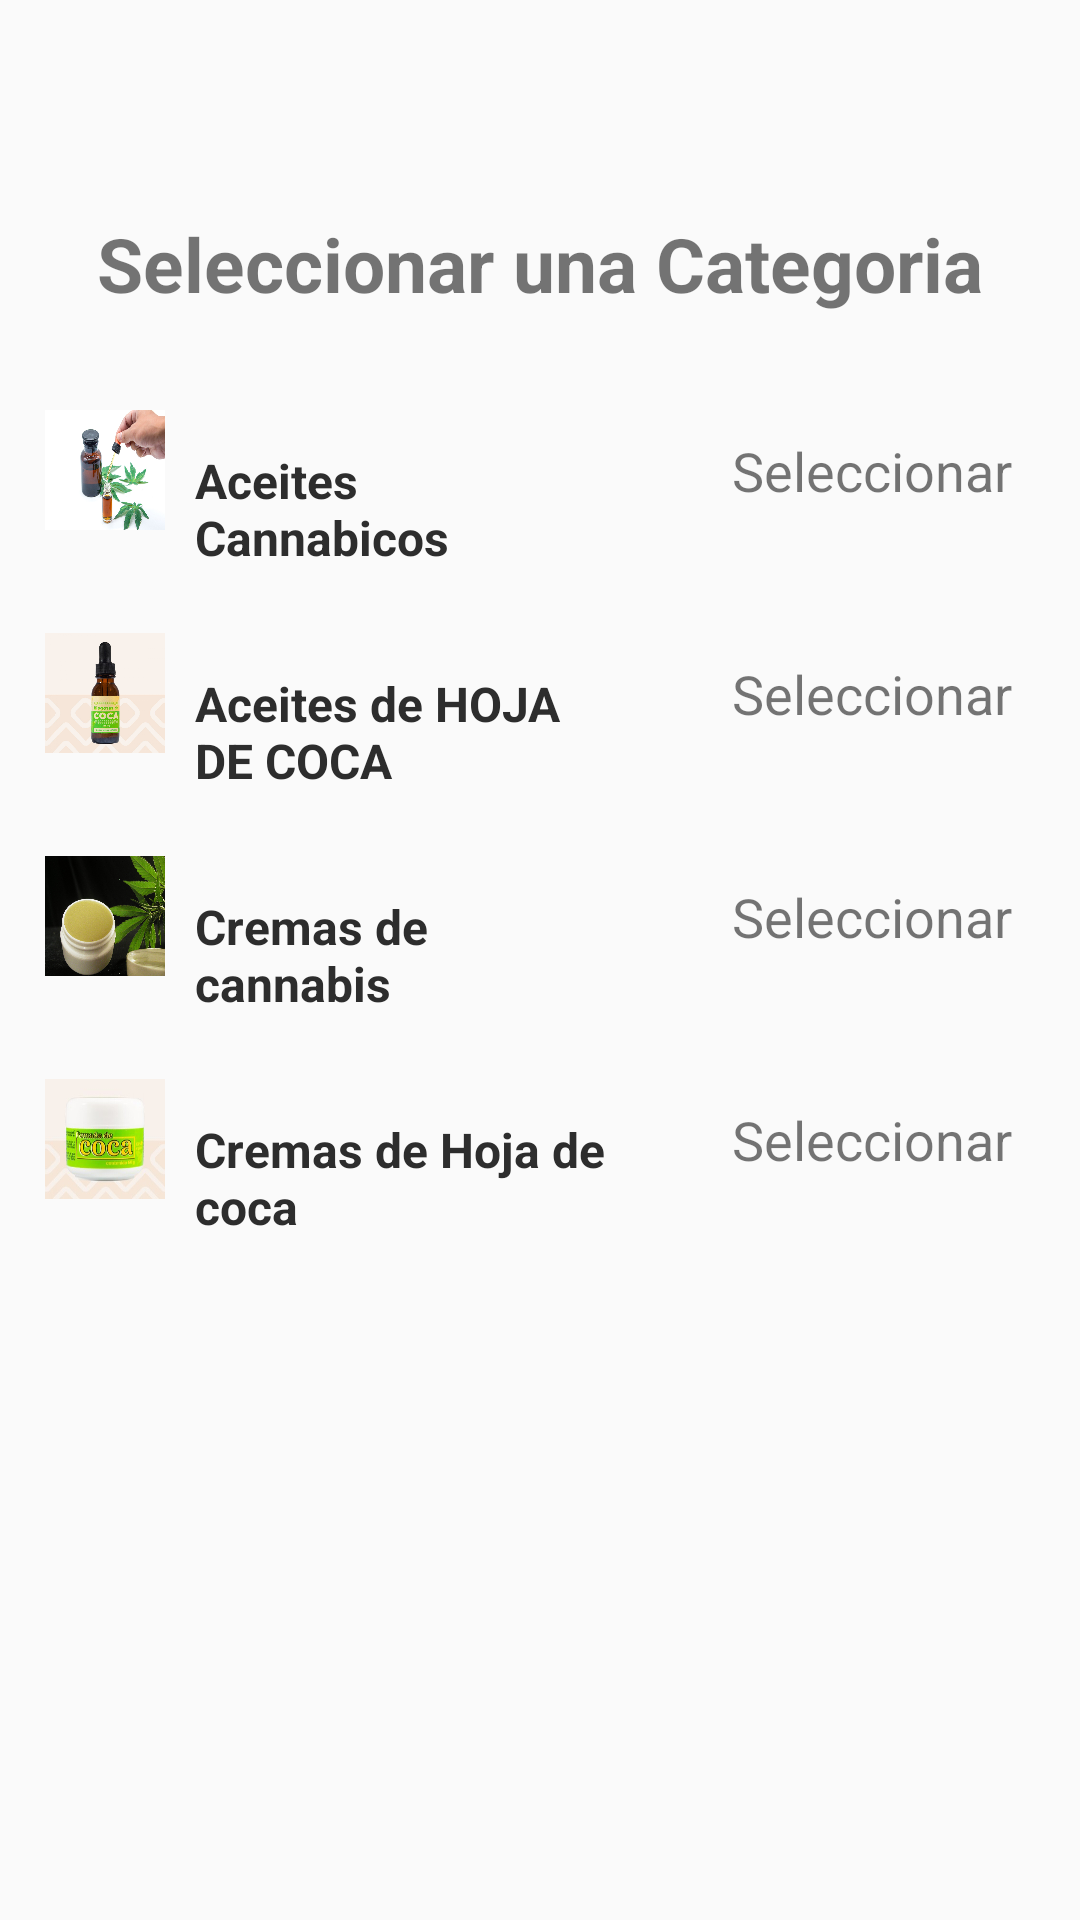

The Android layout XML behind this screen, and the referenced resources:
<!-- AndroidManifest.xml: application theme Theme.Intento -->
<!-- res/layout/activity_admin_category.xml -->
<?xml version="1.0" encoding="utf-8"?>
<RelativeLayout xmlns:android="http://schemas.android.com/apk/res/android"
    xmlns:tools="http://schemas.android.com/tools"
    android:layout_width="match_parent"
    android:layout_height="match_parent"
    tools:context=".AdminCategoryActivity">

    <androidx.appcompat.widget.Toolbar
        android:id="@+id/tl"
        android:layout_width="match_parent"
        android:layout_height="wrap_content"
        tools:ignore="MissingConstraints">

        <ImageView
            android:id="@+id/ff"
            android:layout_width="18dp"
            android:layout_height="18dp"
            android:layout_marginLeft="15dp"
            android:src="@drawable/ic_cross" />

    </androidx.appcompat.widget.Toolbar>

    <TextView
        android:id="@+id/final_txt"
        android:layout_width="match_parent"
        android:layout_height="wrap_content"
        android:layout_below="@+id/tl"
        android:layout_marginStart="15dp"
        android:layout_marginLeft="15dp"
        android:layout_marginTop="15dp"
        android:layout_marginEnd="15dp"
        android:layout_marginRight="15dp"
        android:layout_marginBottom="15dp"
        android:text="Seleccionar una Categoria"
        android:textAlignment="center"
        android:textSize="25dp"
        android:textStyle="bold" />

    <LinearLayout
        android:id="@+id/f1"
        android:layout_below="@+id/final_txt"
        android:layout_width="match_parent"
        android:layout_height="wrap_content"
        android:orientation="horizontal">

        <ImageView
            android:layout_width="40dp"
            android:layout_height="40dp"
            android:layout_marginLeft="15dp"
            android:layout_gravity="center"
            android:background="@drawable/cannpng"/>

        <LinearLayout
            android:layout_weight="1"
            android:layout_width="0dp"
            android:layout_height="wrap_content"
            android:layout_marginLeft="10dp"
            android:orientation="vertical">

            <TextView
                android:layout_width="wrap_content"
                android:layout_height="wrap_content"
                android:layout_marginTop="5dp"
                android:textSize="16dp"
                android:textStyle="bold"/>

            <TextView
                android:layout_width="wrap_content"
                android:layout_height="wrap_content"
                android:layout_marginTop="3dp"
                android:text="Aceites Cannabicos"
                android:textColor="#2d2d2d"
                android:textSize="16dp"
                android:textStyle="bold" />

        </LinearLayout>

        <LinearLayout
            android:id="@+id/laptop_pc_layout"
            android:layout_weight="1"
            android:layout_width="0dp"
            android:layout_height="wrap_content"
            android:layout_marginLeft="18dp"
            android:orientation="vertical">

            <TextView
                android:id="@+id/laptop_pc"
                android:layout_width="match_parent"
                android:layout_height="wrap_content"
                android:layout_marginTop="25dp"
                android:layout_marginBottom="25dp"
                android:gravity="center"
                android:text="Seleccionar"
                android:textSize="18dp" />

        </LinearLayout>

    </LinearLayout>

    <LinearLayout
        android:id="@+id/f2"
        android:layout_below="@+id/f1"
        android:layout_width="match_parent"
        android:layout_height="wrap_content"
        android:orientation="horizontal">

        <ImageView
            android:layout_width="40dp"
            android:layout_height="40dp"
            android:layout_marginLeft="15dp"
            android:layout_gravity="center"
            android:background="@drawable/biogotas"/>

        <LinearLayout
            android:layout_weight="1"
            android:layout_width="0dp"
            android:layout_height="wrap_content"
            android:layout_marginLeft="10dp"
            android:orientation="vertical">

            <TextView
                android:layout_width="wrap_content"
                android:layout_height="wrap_content"
                android:layout_marginTop="5dp"
                android:textSize="16dp"
                android:textStyle="bold"/>

            <TextView
                android:layout_width="wrap_content"
                android:layout_height="wrap_content"
                android:layout_marginTop="3dp"
                android:text="Aceites de HOJA DE COCA"
                android:textColor="#2d2d2d"
                android:textSize="16dp"
                android:textStyle="bold" />

        </LinearLayout>

        <LinearLayout
            android:id="@+id/female_dresses_layout"
            android:layout_weight="1"
            android:layout_width="0dp"
            android:layout_height="wrap_content"
            android:layout_marginLeft="18dp"
            android:orientation="vertical">

            <TextView
                android:id="@+id/female_dresses"
                android:layout_width="match_parent"
                android:layout_height="wrap_content"
                android:layout_marginTop="25dp"
                android:layout_marginBottom="25dp"
                android:gravity="center"
                android:text="Seleccionar"
                android:textSize="18dp" />

        </LinearLayout>

    </LinearLayout>

    <LinearLayout
        android:id="@+id/f3"
        android:layout_below="@+id/f2"
        android:layout_width="match_parent"
        android:layout_height="wrap_content"
        android:orientation="horizontal">

        <ImageView
            android:layout_width="40dp"
            android:layout_height="40dp"
            android:layout_marginLeft="15dp"
            android:layout_gravity="center"
            android:background="@drawable/cremacannabis"/>

        <LinearLayout
            android:layout_weight="1"
            android:layout_width="0dp"
            android:layout_height="wrap_content"
            android:layout_marginLeft="10dp"
            android:orientation="vertical">

            <TextView
                android:layout_width="133dp"
                android:layout_height="wrap_content"
                android:layout_marginTop="5dp"
                android:textSize="16dp"
                android:textColor="@color/black"
                android:textStyle="bold" />

            <TextView
                android:layout_width="wrap_content"
                android:layout_height="wrap_content"
                android:layout_marginTop="3dp"
                android:text="Cremas de cannabis"
                android:textColor="#2d2d2d"
                android:textSize="16dp"
                android:textStyle="bold" />

        </LinearLayout>

        <LinearLayout
            android:id="@+id/shoes_layout"
            android:layout_weight="1"
            android:layout_width="0dp"
            android:layout_height="wrap_content"
            android:layout_marginLeft="18dp"
            android:orientation="vertical">

            <TextView
                android:id="@+id/shoes"
                android:layout_width="match_parent"
                android:layout_height="wrap_content"
                android:layout_marginTop="25dp"
                android:layout_marginBottom="25dp"
                android:gravity="center"
                android:text="Seleccionar"
                android:textSize="18dp" />

        </LinearLayout>

    </LinearLayout>

    <LinearLayout
        android:id="@+id/f4"
        android:layout_below="@+id/f3"
        android:layout_width="match_parent"
        android:layout_height="wrap_content"
        android:orientation="horizontal">

        <ImageView
            android:layout_width="40dp"
            android:layout_height="40dp"
            android:layout_marginLeft="15dp"
            android:layout_gravity="center"
            android:background="@drawable/pomada"/>

        <LinearLayout
            android:layout_weight="1"
            android:layout_width="0dp"
            android:layout_height="wrap_content"
            android:layout_marginLeft="10dp"
            android:orientation="vertical">

            <TextView
                android:layout_width="wrap_content"
                android:layout_height="wrap_content"
                android:layout_marginTop="5dp"
                android:textSize="16dp"
                android:textStyle="bold"/>

            <TextView
                android:layout_width="wrap_content"
                android:layout_height="wrap_content"
                android:layout_marginTop="3dp"
                android:text="Cremas de Hoja de coca"
                android:textColor="#2d2d2d"
                android:textSize="16dp"
                android:textStyle="bold" />

        </LinearLayout>

        <LinearLayout
            android:id="@+id/mobilephones_layout"
            android:layout_weight="1"
            android:layout_width="0dp"
            android:layout_height="wrap_content"
            android:layout_marginLeft="18dp"
            android:orientation="vertical">

            <TextView
                android:id="@+id/mobilephones"
                android:layout_width="match_parent"
                android:layout_height="wrap_content"
                android:layout_marginTop="25dp"
                android:layout_marginBottom="25dp"
                android:gravity="center"
                android:text="Seleccionar"
                android:textSize="18dp" />

        </LinearLayout>

    </LinearLayout>

</RelativeLayout>
<!-- resources referenced by this layout -->
<resources>
  <color name="black">#FF000000</color>
  <!-- drawable biogotas: jpg bitmap (drawable, 64916 bytes) -->
  <!-- drawable cannpng: jpg bitmap (drawable, 89067 bytes) -->
  <!-- drawable cremacannabis: jpg bitmap (drawable, 222345 bytes) -->
  <!-- drawable pomada: jpg bitmap (drawable, 13731 bytes) -->
  <style name="Theme.Intento" parent="Theme.AppCompat.Light.NoActionBar">
          
          <item name="colorPrimary">@color/blue_dark</item>
          <item name="colorPrimaryVariant">@color/blue_dark_variant</item>
          <item name="colorOnPrimary">@color/white</item>
          
          <item name="colorSecondary">@color/gold</item>
          <item name="colorSecondaryVariant">@color/gold_variant</item>
          <item name="colorOnSecondary">@color/black</item>
          
          <item name="android:statusBarColor">#44000000</item> 
          
      </style>
  <color name="blue_dark">#003366</color>
  <color name="blue_dark_variant">#002244</color>
  <color name="white">#FFFFFFFF</color>
  <color name="gold">#DAA520</color>
  <color name="gold_variant">#B8860B</color>
</resources>
